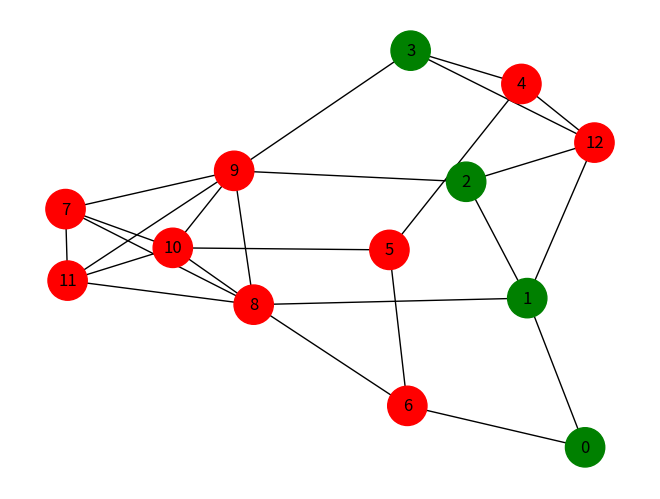
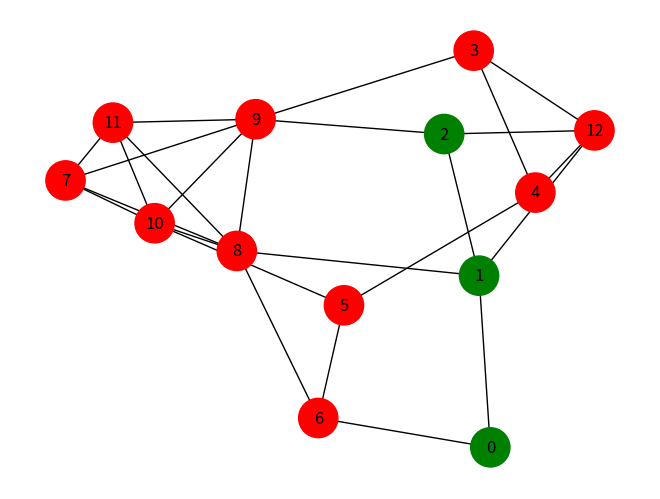
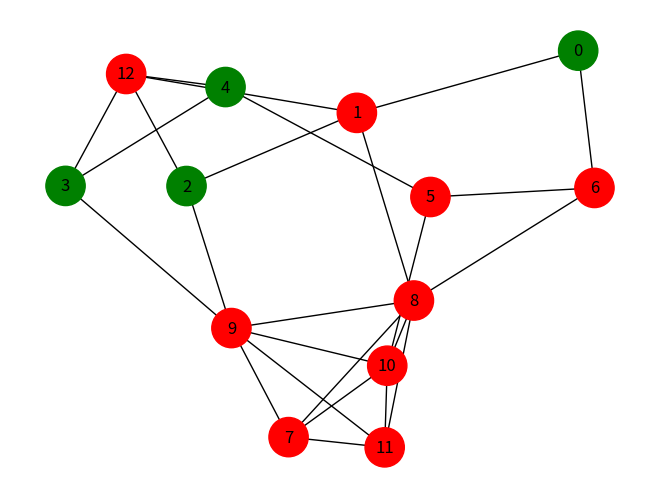
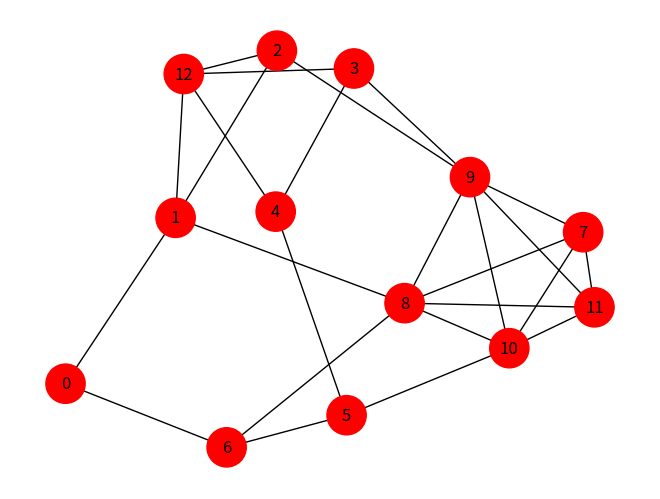
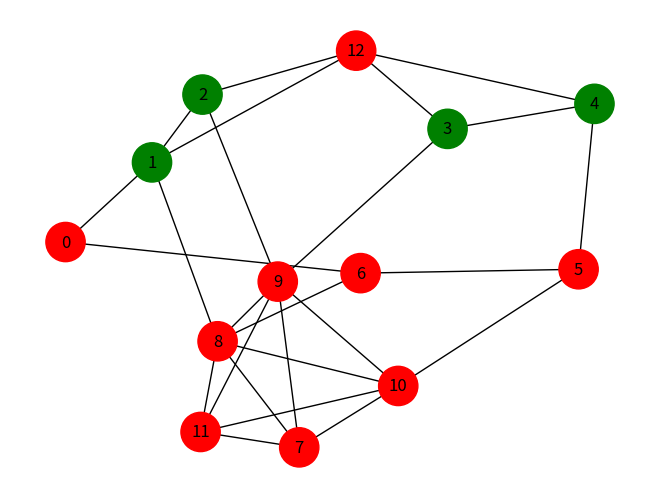
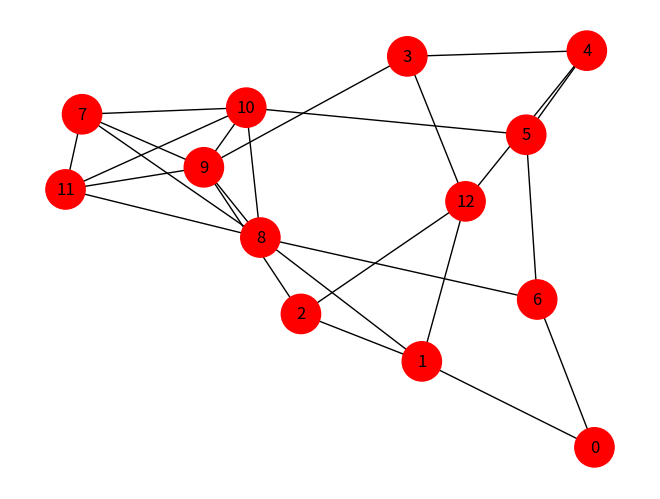
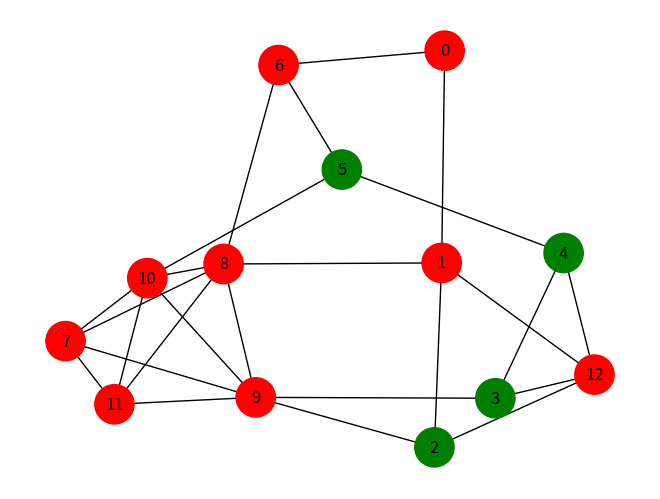
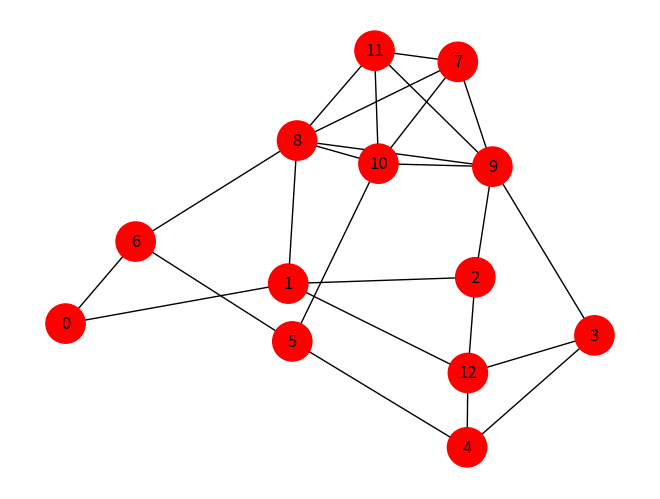
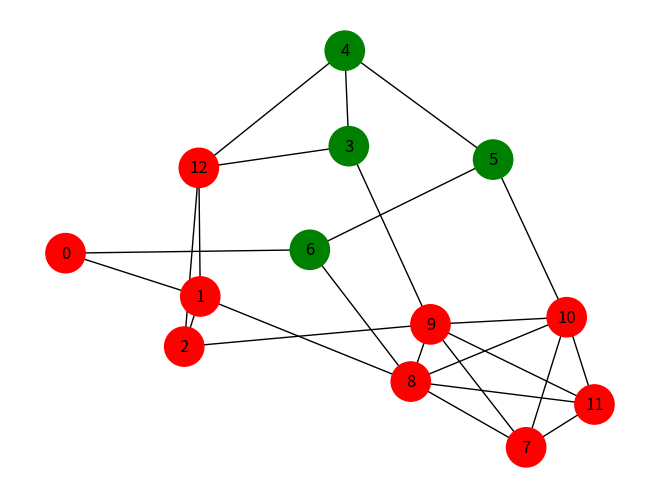
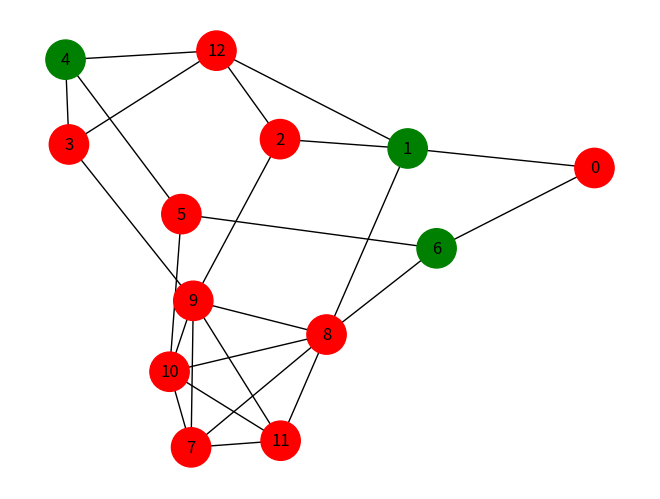
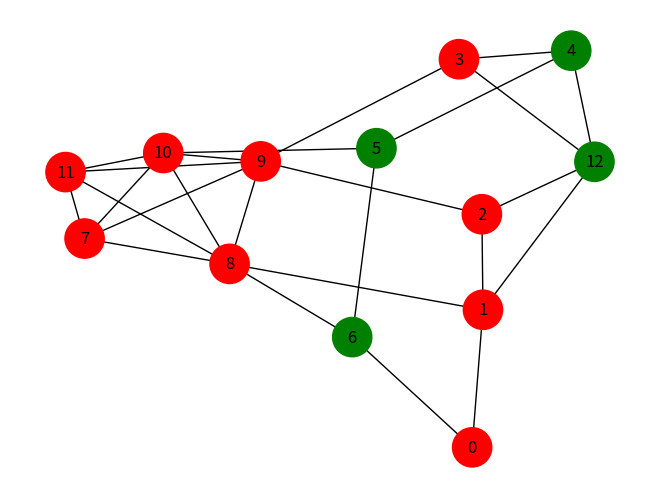
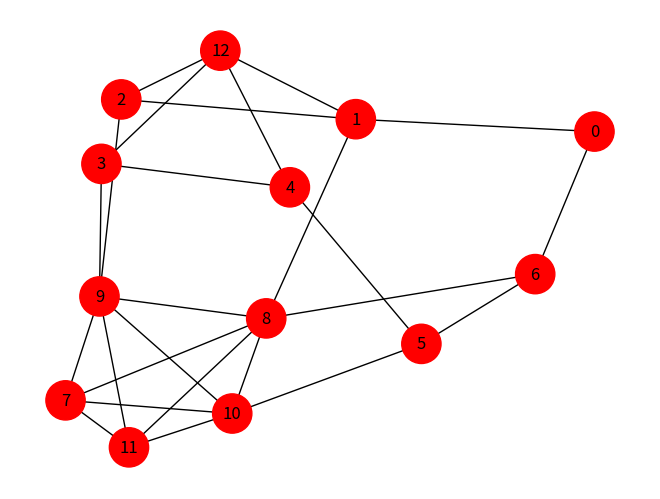
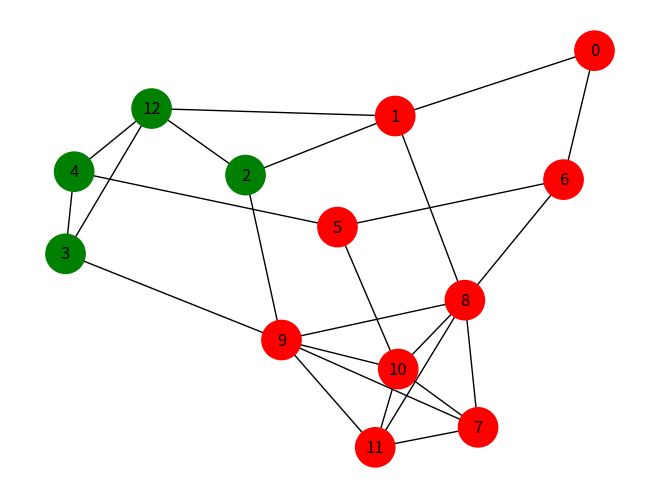
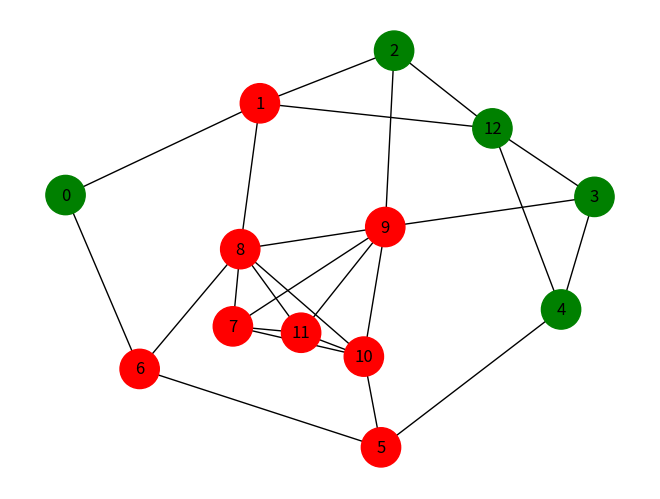
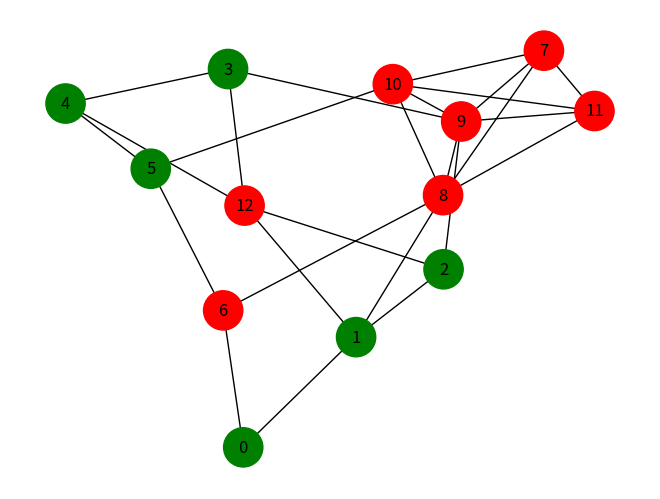
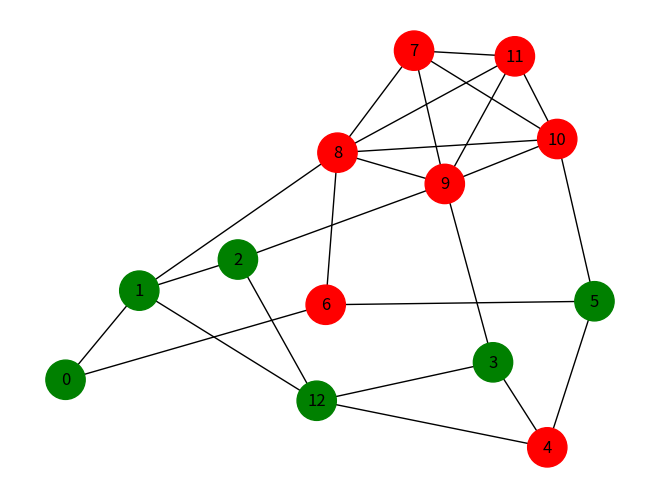

Write Python code to recreate these figures, in order.
# -*- coding: utf-8 -*-
"""
Created on Tue Sep 13 19:54:22 2022

@author: SHREE
"""

import networkx as nx
import random
import matplotlib.pyplot as plt

def set_all_B(G):
    for each in G.nodes():
        G.nodes[each]['action'] = 'B'

def set_A(G, list1):
    for each in list1:
        G.nodes[each]['action'] = 'A'

def get_colors(G):
    list1 = []
    for each in G.nodes():
        if G.nodes[each]['action'] == 'B':
            list1.append('red')
        else:
            list1.append('green')
    return list1

def find_neigh(each, c, G):
    num = 0
    for each1 in list(G.neighbors(each)):
        if G.nodes[each1]['action'] == c:
            num = num + 1
    return num

def recalculate_options(G):
    dict1 = {}
    # payoff (A) = a = 4
    # payoff (B) = b = 3
    
    a = 9
    b = 5
    for each in G.nodes():
        num_A = find_neigh(each, 'A', G)
        num_B = find_neigh(each, 'B', G)
        payoff_A = a*num_A
        payoff_B = b*num_B
        
        if payoff_A >= payoff_B:
            dict1[each] = 'A'
        else:
            dict1[each] = 'B'
            
    return dict1

def reset_node_attributes(G, action_dict):
    for each in action_dict:
        G.nodes[each]['action'] = action_dict[each]

def terminate_1(c, G):
    f = 1
    for each in G.nodes():
        if G.nodes[each]['action'] != c:
            f = 0
            break
    return f

def terminate(G, count):
    flag1 = terminate_1('A', G)
    flag2 = terminate_1('B', G)
    if flag1 == 1 or flag2 == 1 or count >= 100:
        return 1
    else:
        return 0

G = nx.Graph()

edge_list = [(0,1), (0,6), (1,2), (1,8), (1,12), (2,9), (2,12), (3,4), (3,9), (3,12), (4,5), (4,12), (5,6), (5,10), (6,8), (7,8), (7,9), (7,10), (7,11), (8,9), (8,10), (8,11), (9,10), (9,11), (10,11)] 

G.add_edges_from(edge_list)

list2 = [[0,1,2,3], [0,2,3,4], [1,2,3,4], [2,3,4,5], [3,4,5,6], [4,5,6,12], [2,3,4,12], [0,1,2,3,4,5], [0,1,2,3,4,5,6,12]] 

for list1 in list2:
    print("list1 : ", list1)
    set_all_B(G)
    
    #list1 = [4,1]
    
    set_A(G, list1)
    
    #initial Graph
    colors = get_colors(G)
    nx.draw(G, node_color = colors, node_size = 800, with_labels = True)
    plt.show()
    
    #action_dict = recalculate_options(G)
    #reset_node_attributes(G, action_dict)
    
    
    flag = 0
    count = 0
    while 1:
        flag = terminate(G, count)
        if flag == 1:
            break
        
        count = count + 1
        action_dict = recalculate_options(G)
        
        reset_node_attributes(G, action_dict)
    
    c = terminate_1('A', G)
    if c == 1:
        print("Cascade is complete")
    else:
        print("Cascade is Incomplete")
    print()
    
    #Final Graph
    colors = get_colors(G)
    nx.draw(G, node_color = colors, node_size = 800, with_labels = True)
    plt.show()
